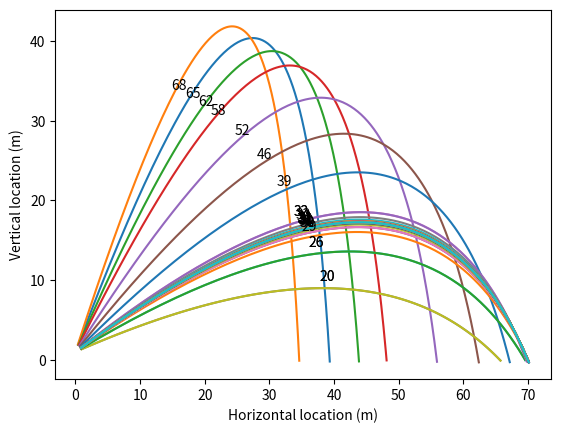

This chart was generated by the following Python code:
import numpy as np
def L(theta):
    # L *must* depend on the parameters I can adjust
    # in this case, there is only one; the throw angle
    
    # pull out the angle, convert from degrees to radians
    angle = np.radians(theta[0])
    
    # initial throw position x=0m, y=1m
    pos = np.array([0.0, 1.0])    
    
    # initial throw velocity, depends on angle
    vel = np.array([np.cos(angle), np.sin(angle)])
    
    # simulate throwing the ball, until it hits the ground
    while pos[1]>=0:
        pos += vel
        vel[1] -= 0.005 # gravity
        vel -= 0.01 * vel     # air resistance
        
    # return how far our throw went
    # remember that we want to minimise
    # our objective function, so this value
    # must get *lower* as our throw gets longer
    
    return -np.abs(pos[0])
    
    

import scipy.optimize

# use a built in optimiser to solve this
res = scipy.optimize.minimize(L, [65.0], method="nelder-mead")
print(res)

import numpy as np
import matplotlib.pyplot as plt
%matplotlib inline
def L(theta):
    angle = np.radians(theta[0])
    pos = np.array([0.0, 1.0])    
    vel = np.array([np.cos(angle), np.sin(angle)])
    
    posns =[]
    while pos[1]>=0:
        pos += vel
        vel[1] -= 0.005 # gravity
        vel -= 0.01 * vel     # air resistance
        posns.append(np.array(pos))
        
    posns = np.array(posns)    
    ax.plot(posns[:,0], posns[:,1])
    ax.text(posns[50,0], posns[50,1]+1, '%.0f' % theta[0])    
    return -np.abs(pos[0])

fig = plt.figure()
ax = fig.add_subplot(1,1,1)
ax.set_xlabel("Horizontal location (m)")
ax.set_ylabel("Vertical location (m)")
import scipy.optimize
res = scipy.optimize.minimize(L, [65.0], method="nelder-mead")
print(res)



